Image classification data set "ARIAC_2023" (KshitijKarnawat/ARIAC_2023 on GitHub). Class labels (4): battery, pump, regulator, sensor.

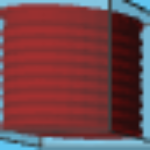
Label: pump

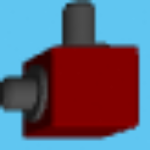
Label: regulator

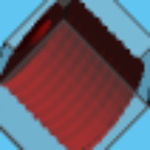
Label: pump

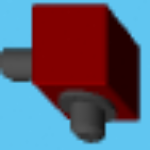
Label: regulator

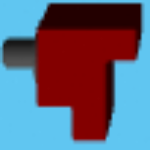
Label: sensor

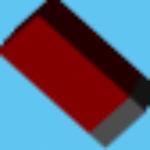
Label: battery
